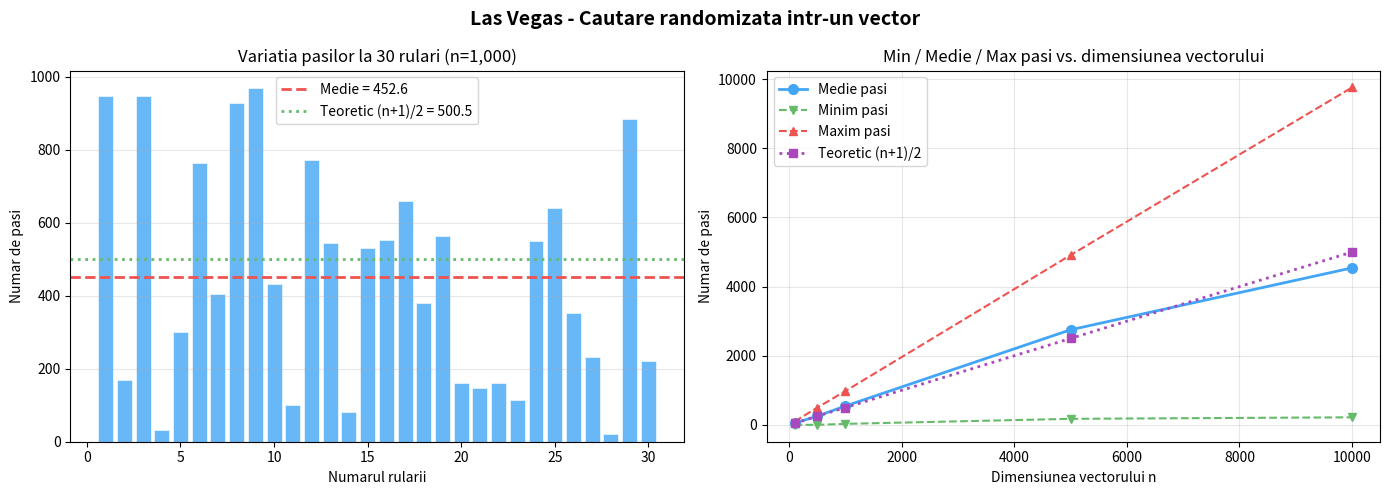

The script that saved this image:
"""
Proiect 2 - Las Vegas
Cautarea unui element intr-un vector folosind ordine aleatoare

Algoritmul Las Vegas returneaza INTOTDEAUNA raspunsul corect,
dar numarul de pasi variaza aleatoriu de la o rulare la alta.
"""

import random
import matplotlib.pyplot as plt
import numpy as np

# ------------------------------------------------------------------
# 1. Generarea datelor de intrare
# ------------------------------------------------------------------

def genereaza_vector(n):
    """
    Genereaza un vector cu n valori distincte (permutare a lui 1..n).

    Parametri:
        n - dimensiunea vectorului

    Returneaza:
        lista cu n valori distincte, in ordine aleatoare
    """
    vector = list(range(1, n + 1))
    random.shuffle(vector)
    return vector

def alege_tinta(vector):
    """Alege aleatoriu un element din vector ca valoare cautata."""
    return random.choice(vector)

# ------------------------------------------------------------------
# 2. Implementarea cautarii randomizate (Las Vegas)
# ------------------------------------------------------------------

def cauta_las_vegas(vector, tinta):
    """
    Cauta 'tinta' in 'vector' verificand pozitiile intr-o ordine aleatoare.

    Aceasta este esenta algoritmului Las Vegas:
    - Raspunsul este INTOTDEAUNA corect (daca tinta exista, o gasim sigur).
    - Numarul de pasi VARIAZA aleatoriu la fiecare rulare.

    Parametri:
        vector - lista in care cautam
        tinta  - valoarea cautata (garantat existenta in vector)

    Returneaza:
        (pozitie_gasita, numar_pasi)
    """
    n = len(vector)
    indici_aleatori = list(range(n))
    random.shuffle(indici_aleatori)  # ordinea aleatoare de verificare

    for pas, idx in enumerate(indici_aleatori, start=1):
        if vector[idx] == tinta:
            return idx, pas  # gasit! returnam pozitia si numarul de pasi

    # Nu ajungem niciodata aici daca tinta exista in vector
    raise ValueError("Tinta nu a fost gasita - eroare in date!")

# ------------------------------------------------------------------
# 3. Rulari multiple pentru acelasi input - variatia pasilor
# ------------------------------------------------------------------

print("=" * 55)
print("PROIECT 2 - LAS VEGAS: Cautare cu ordine aleatoare")
print("=" * 55)

N_TEST = 1000
NUM_RULARI = 30
vector_test = genereaza_vector(N_TEST)
tinta_test = alege_tinta(vector_test)

print(f"\nVector de dimensiune n={N_TEST}, cautam valoarea: {tinta_test}")
print(f"Rulam algoritmul de {NUM_RULARI} ori:\n")

pasi_rulari = []
for i in range(NUM_RULARI):
    pozitie, pasi = cauta_las_vegas(vector_test, tinta_test)
    pasi_rulari.append(pasi)

print(f"  Minim pasi:  {min(pasi_rulari)}")
print(f"  Maxim pasi:  {max(pasi_rulari)}")
print(f"  Medie pasi:  {np.mean(pasi_rulari):.2f}")
print(f"  Teoretic (n+1)/2 = {(N_TEST + 1) / 2:.2f}")
print()
print("  Observatie: Algoritmul Las Vegas produce MEREU raspunsul")
print("  corect, dar numarul de pasi variaza semnificativ.")

# ------------------------------------------------------------------
# 4. Experimente pentru dimensiuni diferite
# ------------------------------------------------------------------

dimensiuni = [100, 500, 1_000, 5_000, 10_000]
NUM_RULARI_EXP = 50

print(f"\nAnaliza pentru dimensiuni diferite ({NUM_RULARI_EXP} rulari/dimensiune):")
print(f"{'n':>8} | {'Min':>8} | {'Medie':>8} | {'Max':>8} | {'(n+1)/2':>8}")
print("-" * 50)

rezultate_dim = {}
for n in dimensiuni:
    vec = genereaza_vector(n)
    tinta = alege_tinta(vec)
    pasi_list = [cauta_las_vegas(vec, tinta)[1] for _ in range(NUM_RULARI_EXP)]
    rezultate_dim[n] = pasi_list
    print(f"{n:>8,} | {min(pasi_list):>8} | {np.mean(pasi_list):>8.1f} | "
          f"{max(pasi_list):>8} | {(n + 1) / 2:>8.1f}")

# ------------------------------------------------------------------
# 5. Grafice cu matplotlib.pyplot
# ------------------------------------------------------------------

fig, axes = plt.subplots(1, 2, figsize=(14, 5))
fig.suptitle("Las Vegas - Cautare randomizata intr-un vector",
             fontsize=14, fontweight="bold")

# Grafic 1: Pasii celor 30 de rulari pentru n=1000
ax1 = axes[0]
ax1.bar(range(1, NUM_RULARI + 1), pasi_rulari,
        color="#42A5F5", alpha=0.8, edgecolor="white", linewidth=0.5)
ax1.axhline(y=np.mean(pasi_rulari), color="#EF5350", linewidth=2,
            linestyle="--", label=f"Medie = {np.mean(pasi_rulari):.1f}")
ax1.axhline(y=(N_TEST + 1) / 2, color="#66BB6A", linewidth=2,
            linestyle=":", label=f"Teoretic (n+1)/2 = {(N_TEST + 1) / 2:.1f}")
ax1.set_xlabel("Numarul rularii")
ax1.set_ylabel("Numar de pasi")
ax1.set_title(f"Variatia pasilor la {NUM_RULARI} rulari (n={N_TEST:,})")
ax1.legend()
ax1.grid(True, alpha=0.3, axis="y")

# Grafic 2: Min / Medie / Max in functie de dimensiunea vectorului
ax2 = axes[1]
medii   = [np.mean(rezultate_dim[n]) for n in dimensiuni]
minime  = [min(rezultate_dim[n])     for n in dimensiuni]
maxime  = [max(rezultate_dim[n])     for n in dimensiuni]
teoretic = [(n + 1) / 2              for n in dimensiuni]

ax2.plot(dimensiuni, medii,    "o-",  color="#42A5F5", linewidth=2,
         markersize=7, label="Medie pasi")
ax2.plot(dimensiuni, minime,   "v--", color="#66BB6A", linewidth=1.5,
         markersize=6, label="Minim pasi")
ax2.plot(dimensiuni, maxime,   "^--", color="#EF5350", linewidth=1.5,
         markersize=6, label="Maxim pasi")
ax2.plot(dimensiuni, teoretic, "s:",  color="#AB47BC", linewidth=2,
         markersize=6, label="Teoretic (n+1)/2")
ax2.set_xlabel("Dimensiunea vectorului n")
ax2.set_ylabel("Numar de pasi")
ax2.set_title("Min / Medie / Max pasi vs. dimensiunea vectorului")
ax2.legend()
ax2.grid(True, alpha=0.3)

plt.tight_layout()
plt.savefig("proiect2_las_vegas.png", dpi=150, bbox_inches="tight")
plt.close()
print("\nGrafic salvat: proiect2_las_vegas.png")
